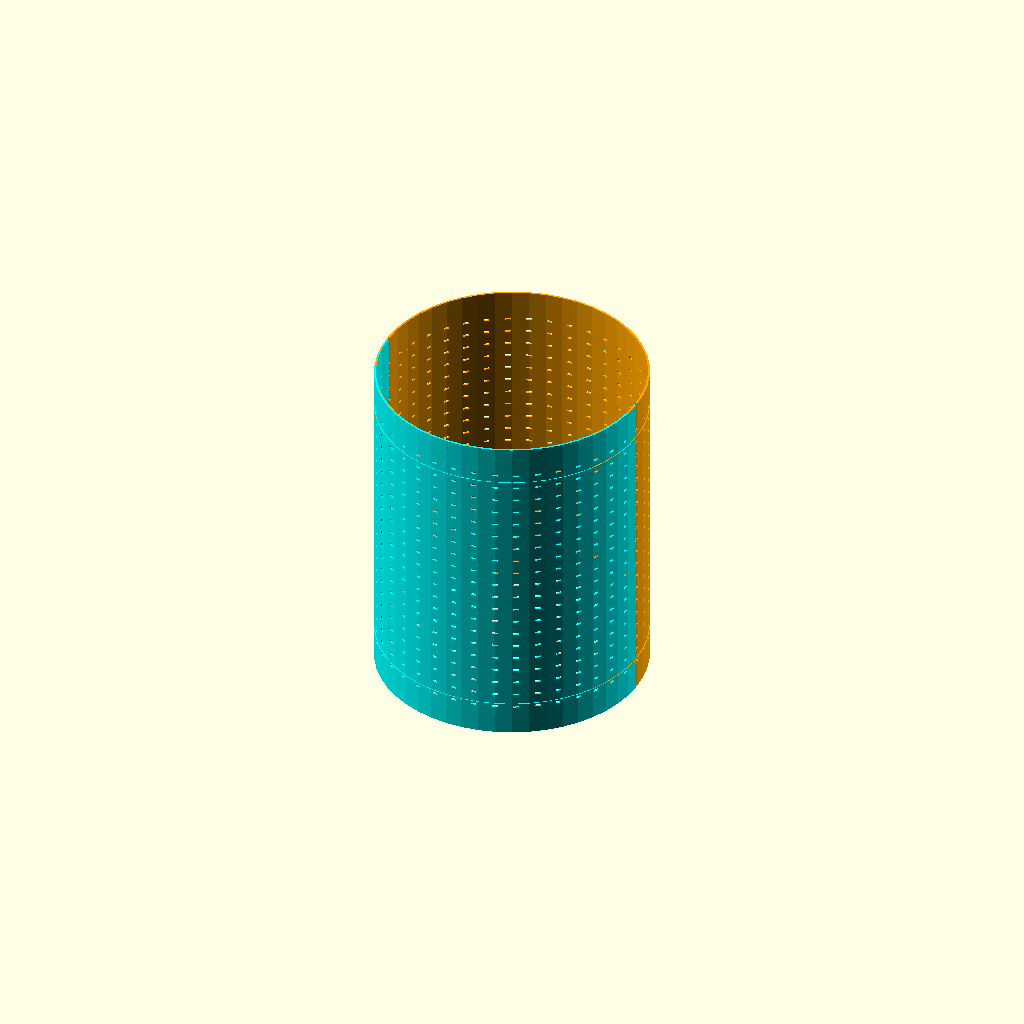
Cell 1: the model at its default parameters.
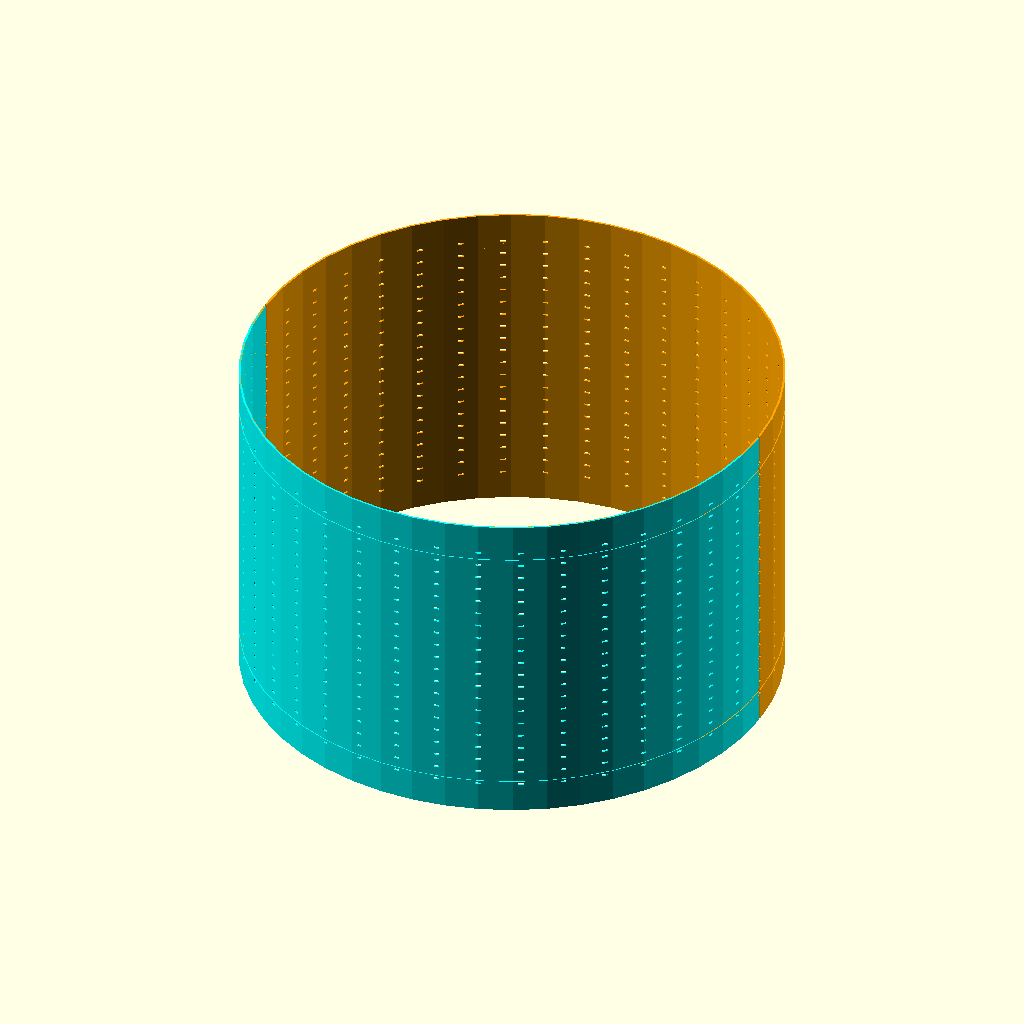
Cell 2 — radius set to 260, the other parameters unchanged.
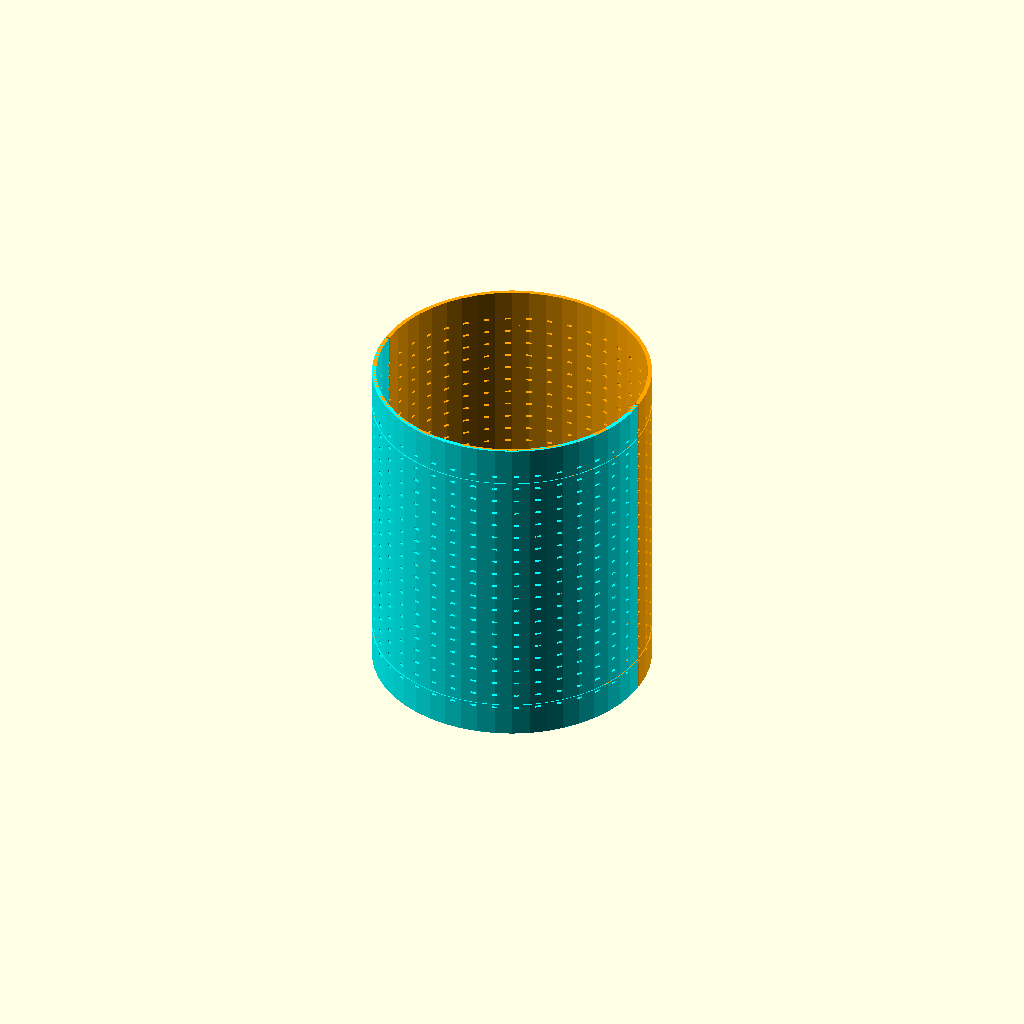
Cell 3: the same model with thickness = 4.
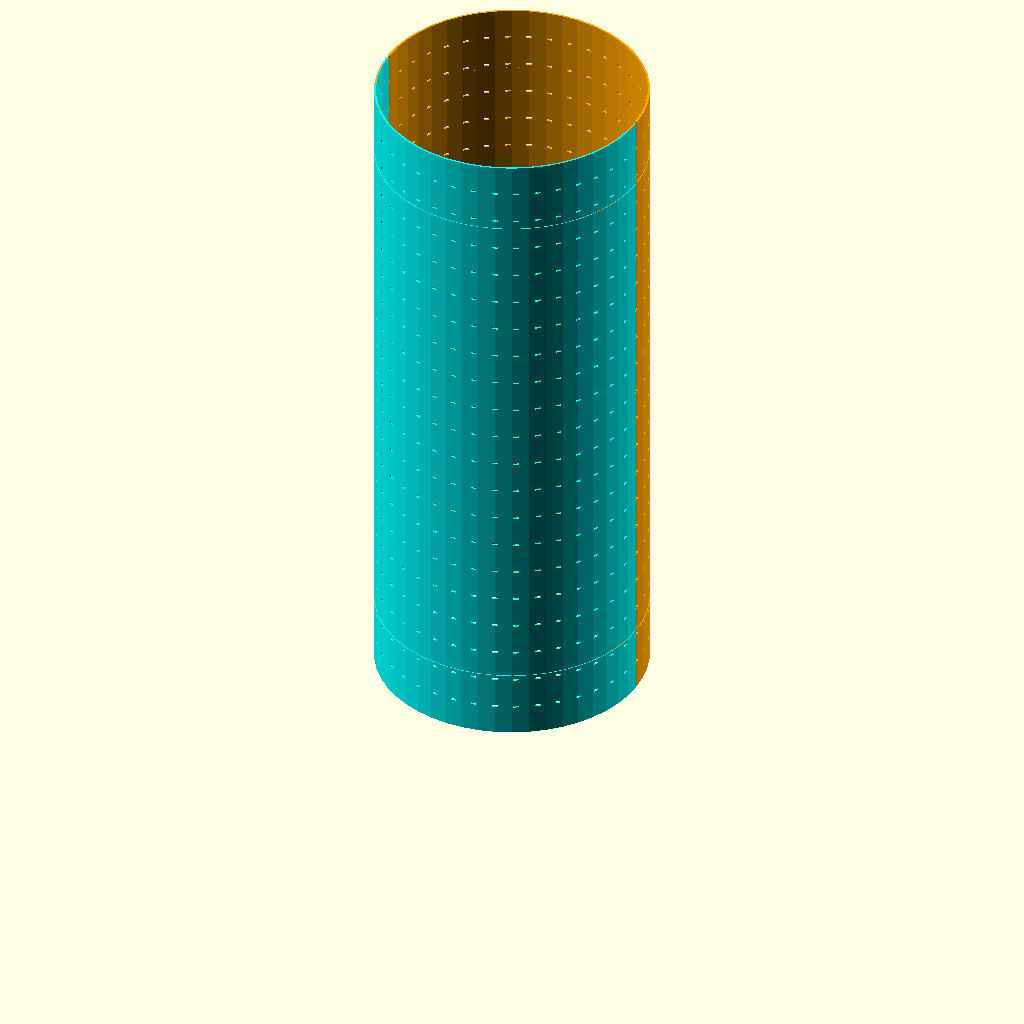
Cell 4: the same model with height = 660.
All cells are drawn from one camera (rotation 55°, 0°, 25°, orthographic, colour scheme Cornfield), so only the parameter changes between them.
Source of the model, 线圈架2号.scad:
// --- 参数设置 ---
$fn = 50;            // 建议预览时设为 50，导出时再设为 100
radius = 130;         // 内径
thickness = 2;        // 薄板厚度
height = 330;         // 总高度
groove_h = 5;        // 凹槽宽度
groove_d = 0.8;       // 凹槽深度
gap = 2;              // 两片之间的安装间隙

// --- 固定线圈开孔参数 ---
hole_w = 5.5;         // 孔的宽度
hole_h = 2;           // 孔的高度
n_holes_col = 20;     // 一列孔数目
n_holes_raw = 40;     // 圆周总孔数目
margin = 30;          // 上下留白

// 计算参数
step_col = (n_holes_col > 1) ? (height - 2 * margin) / (n_holes_col - 1) : 0;
angle_step = 360 / n_holes_raw;

// --- 辅助模块：环形凹槽 ---
module groove_ring() {
    difference() {
        cylinder(h = groove_h, r = radius + thickness + 0.5);
        cylinder(h = groove_h, r = radius + thickness - groove_d);
    }
}

// --- 核心模块：半圆薄板主体 ---
module half_cylinder_shell() {
    difference() {
        // 1. 主体管壁
        cylinder(h = height, r = radius + thickness);
        translate([0, 0, -1])
            cylinder(h = height + 2, r = radius);
        
        // 2. 切掉一半 (保留 Y < 0 的部分)
        translate([-(radius + thickness + 1), 0, -1])
            cube([(radius + thickness + 1) * 2, radius + thickness + 1, height + 2]);
        
        // 3. 上下凹槽
        translate([0, 0, height * 0.1]) groove_ring();
        translate([0, 0, height * 0.9 - groove_h]) groove_ring();
    }
}

// --- 打孔模块 ---
module holes_coil_stick(){
    // 遍历圆周（只在半圆 180 度范围内旋转）
    for (i_raw = [0 : n_holes_raw / 2]) {
        rotate([0, 0, i_raw * angle_step + 180]) {
            for (i_col = [0 : n_holes_col - 1]) {
                z_pos = margin + i_col * step_col;
                // 确保 cube 足够长，能完全切透壁厚
                translate([radius - 1, -hole_w/2, z_pos - hole_h/2])
                    cube([thickness + 2, hole_w, hole_h]);
            }
        }
    }
}

// --- 最终组合模块 ---
module coil_stick_final(){
    difference (){
        half_cylinder_shell();
        // 使用 render 提高渲染效率，防止计算溢出
        render(convexity = 10) holes_coil_stick();
    }
}

// --- 渲染部分 ---
// 第一片
color("Cyan")
    translate([0, -gap/2, 0]) 
    coil_stick_final();

// 第二片
color("Orange")
    translate([0, gap/2, 0]) 
    rotate([0, 0, 180])
    coil_stick_final();
Customizer parameters (derived from the source; name, type, default, range or options):
radius: number, default 130
thickness: number, default 2
height: number, default 330
groove_h: number, default 5
groove_d: number, default 0.8
gap: number, default 2
hole_w: number, default 5.5
hole_h: number, default 2
n_holes_col: number, default 20
n_holes_raw: number, default 40
margin: number, default 30
